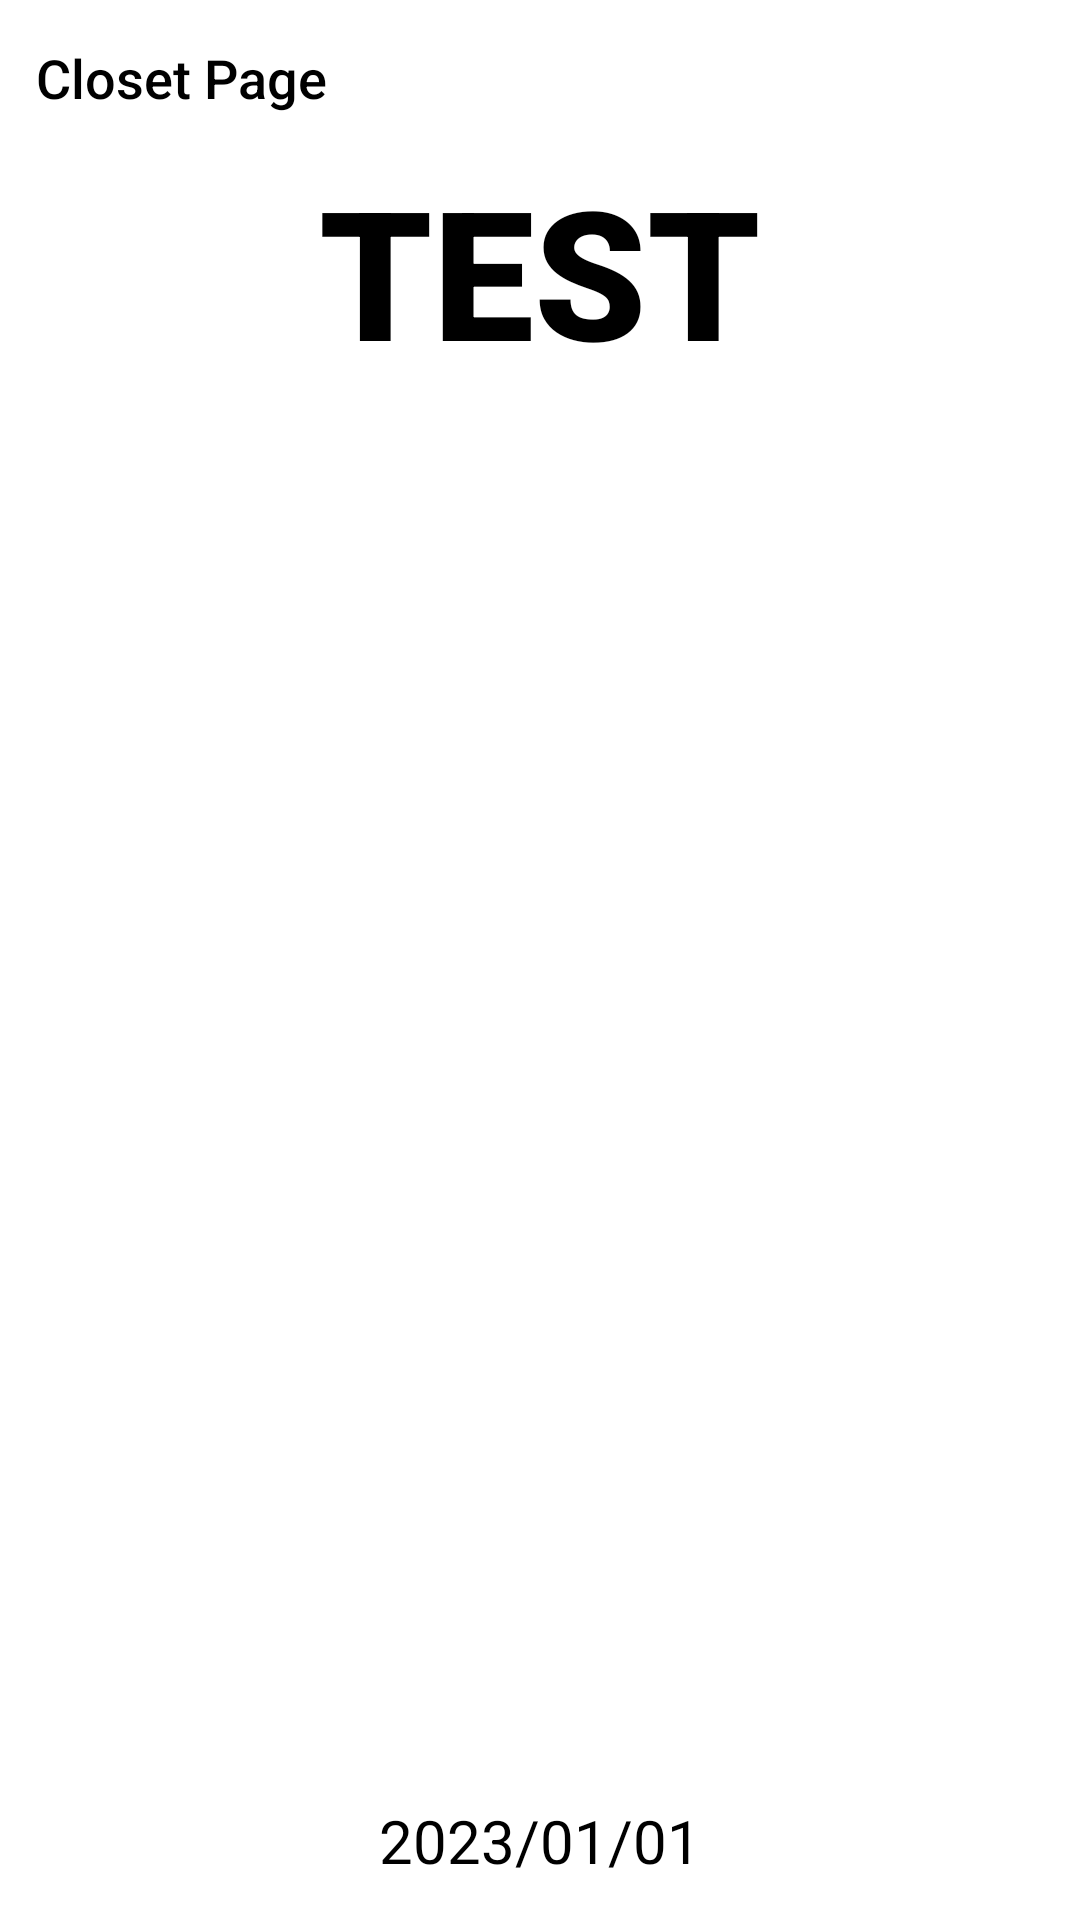

Here is an Android app screen rendered from its layout file. Give the layout XML and the strings, colors and styles it references.
<!-- AndroidManifest.xml: application theme Theme.CollectionCloset_2 -->
<!-- res/layout/activity_item_details.xml -->
<?xml version="1.0" encoding="utf-8"?>
<androidx.constraintlayout.widget.ConstraintLayout xmlns:android="http://schemas.android.com/apk/res/android"
    xmlns:app="http://schemas.android.com/apk/res-auto"
    xmlns:tools="http://schemas.android.com/tools"
    android:layout_width="match_parent"
    android:layout_height="match_parent"
    android:background="@color/white"
    tools:context=".ItemDetails">

    <TextView
        android:id="@+id/tv_ClosetPage"
        android:layout_width="wrap_content"
        android:layout_height="wrap_content"
        android:fontFamily="sans-serif-medium"
        android:text="Closet Page"
        android:textColor="#000000"
        android:textSize="18sp"
        app:layout_constraintBottom_toBottomOf="parent"
        app:layout_constraintEnd_toEndOf="parent"
        app:layout_constraintHorizontal_bias="0.045"
        app:layout_constraintStart_toStartOf="parent"
        app:layout_constraintTop_toTopOf="parent"
        app:layout_constraintVertical_bias="0.022" />

    <TextView
        android:id="@+id/tv_Name"
        android:layout_width="wrap_content"
        android:layout_height="wrap_content"
        android:layout_marginStart="175dp"
        android:layout_marginTop="50dp"
        android:layout_marginEnd="175dp"
        android:fontFamily="sans-serif-black"
        android:text="TEST"
        android:textColor="#000000"
        android:textSize="60sp"
        app:layout_constraintEnd_toEndOf="parent"
        app:layout_constraintStart_toStartOf="parent"
        app:layout_constraintTop_toTopOf="parent" />

    <TextView
        android:id="@+id/tv_Description"
        android:layout_width="wrap_content"
        android:layout_height="wrap_content"
        android:layout_marginStart="175dp"
        android:layout_marginTop="225dp"
        android:layout_marginEnd="175dp"
        android:textColor="#000000"
        android:textSize="24sp"
        app:layout_constraintEnd_toEndOf="parent"
        app:layout_constraintStart_toStartOf="parent"
        app:layout_constraintTop_toTopOf="parent"
        tools:text="TEST" />

    <TextView
        android:id="@+id/tv_Date"
        android:layout_width="wrap_content"
        android:layout_height="wrap_content"
        android:layout_marginStart="175dp"
        android:layout_marginTop="600dp"
        android:layout_marginEnd="175dp"
        android:text="2023/01/01"
        android:textColor="#000000"
        android:textSize="20sp"
        app:layout_constraintEnd_toEndOf="parent"
        app:layout_constraintStart_toStartOf="parent"
        app:layout_constraintTop_toTopOf="parent" />

    <ImageView
        android:id="@+id/iv_Item"
        android:layout_width="match_parent"
        android:layout_height="wrap_content"
        android:scaleType="centerCrop"
        android:layout_marginStart="125dp"
        android:layout_marginEnd="125dp"
        android:layout_marginBottom="108dp"
        app:layout_constraintBottom_toTopOf="@+id/tv_Date"
        app:layout_constraintEnd_toEndOf="parent"
        app:layout_constraintHorizontal_bias="0.51"
        app:layout_constraintStart_toStartOf="parent"
        tools:srcCompat="@drawable/hanger" />

</androidx.constraintlayout.widget.ConstraintLayout>
<!-- resources referenced by this layout -->
<resources>
  <style name="Theme.CollectionCloset_2" parent="Base.Theme.CollectionCloset_2" />
  <style name="Base.Theme.CollectionCloset_2" parent="Theme.Material3.DayNight.NoActionBar">
          
          
      </style>
  <!-- not gathered from this repository: default colours our renderer supplied (Android Studio template values) -->
  <color name="white">#FFFFFFFF</color>
</resources>
